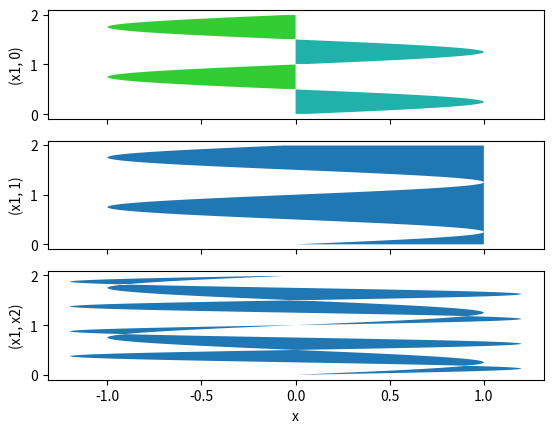
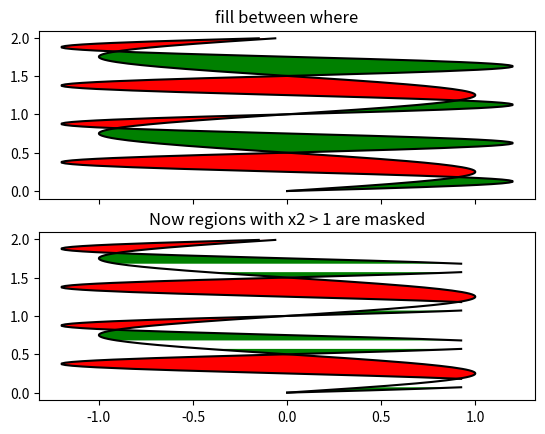

Python code for these plots, in order:
import matplotlib.pyplot as plt
import numpy as np

y = np.arange(0.0, 2, 0.01)
x1 = np.sin(2 * np.pi * y)
x2 = 1.2 * np.sin(4 * np.pi * y)

fig, [ax1, ax2, ax3] = plt.subplots(3, 1, sharex=True)

ax1.fill_betweenx(y, 0, x1,where=x1>0,facecolor='#20B2AA')
ax1.fill_betweenx(y, 0, x1,where=x1<0,facecolor='#32CD32')
ax1.set_ylabel('(x1, 0)')

ax2.fill_betweenx(y, x1, 1)
ax2.set_ylabel('(x1, 1)')

ax3.fill_betweenx(y, x1, x2)
ax3.set_ylabel('(x1, x2)')
ax3.set_xlabel('x')
plt.savefig('2')
# now fill between x1 and x2 where a logical condition is met.  Note
# this is different than calling
#   fill_between(y[where], x1[where], x2[where])
# because of edge effects over multiple contiguous regions.

fig, [ax, ax1] = plt.subplots(2, 1, sharex=True)
ax.plot(x1, y, x2, y, color='black')
ax.fill_betweenx(y, x1, x2, where=x2 >= x1, facecolor='green')
ax.fill_betweenx(y, x1, x2, where=x2 <= x1, facecolor='red')
ax.set_title('fill between where')

# Test support for masked arrays.
x2 = np.ma.masked_greater(x2, 1.0)
ax1.plot(x1, y, x2, y, color='black')
ax1.fill_betweenx(y, x1, x2, where=x2 >= x1, facecolor='green')
ax1.fill_betweenx(y, x1, x2, where=x2 <= x1, facecolor='red')
ax1.set_title('Now regions with x2 > 1 are masked')

# This example illustrates a problem; because of the data
# gridding, there are undesired unfilled triangles at the crossover
# points.  A brute-force solution would be to interpolate all
# arrays to a very fine grid before plotting.
plt.savefig('1')